Image classification data set "Hands" (BaronVonWidget/RoShanBo on GitHub). Class labels (3): paper, rock, scissors.

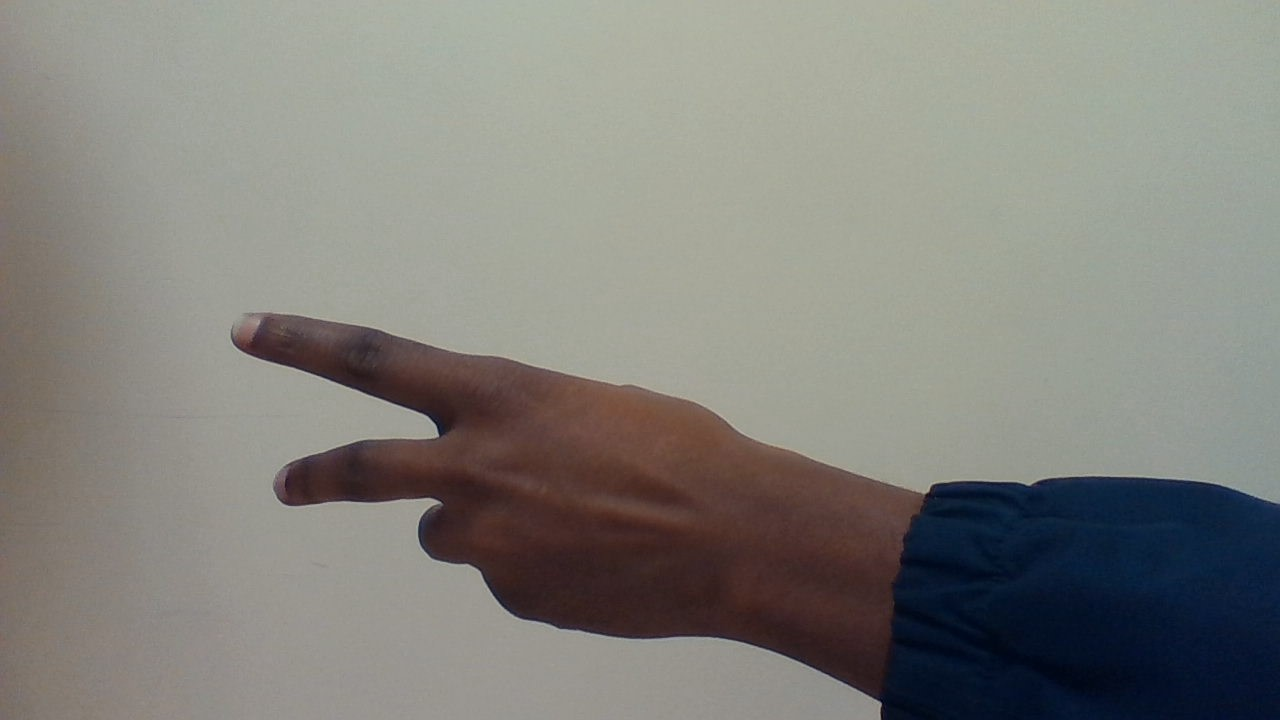
Label: scissors

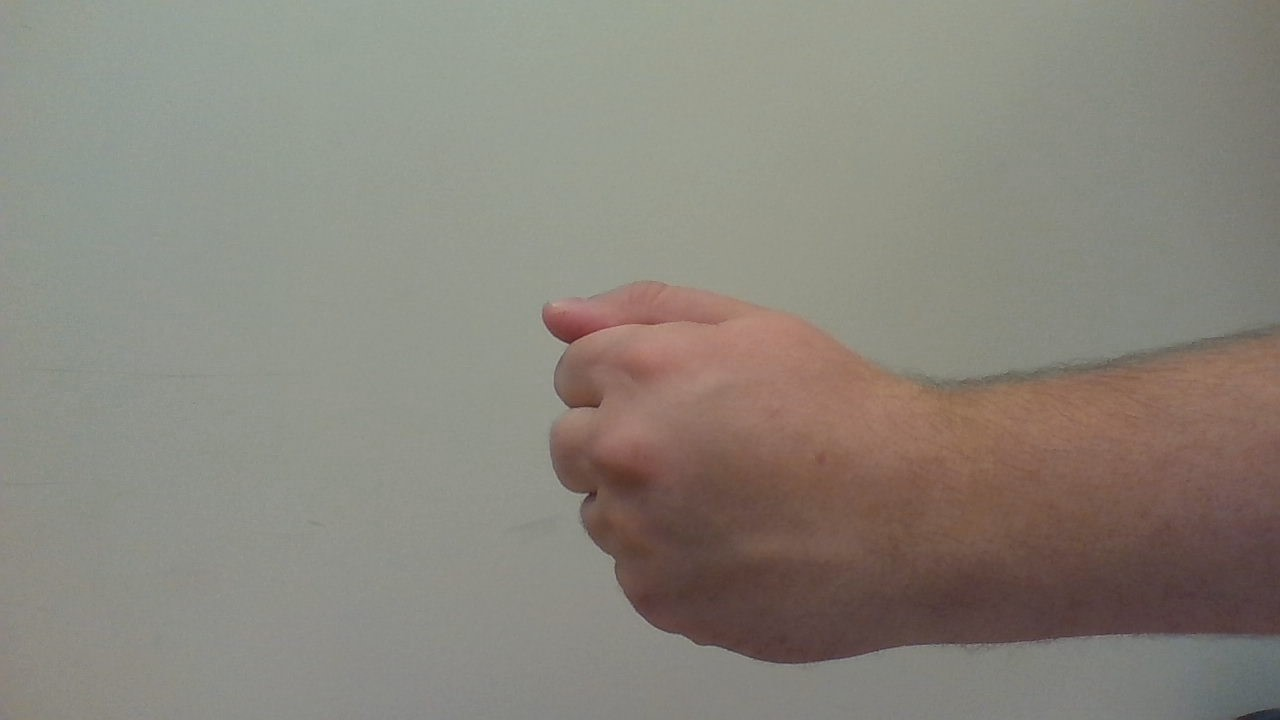
Label: rock

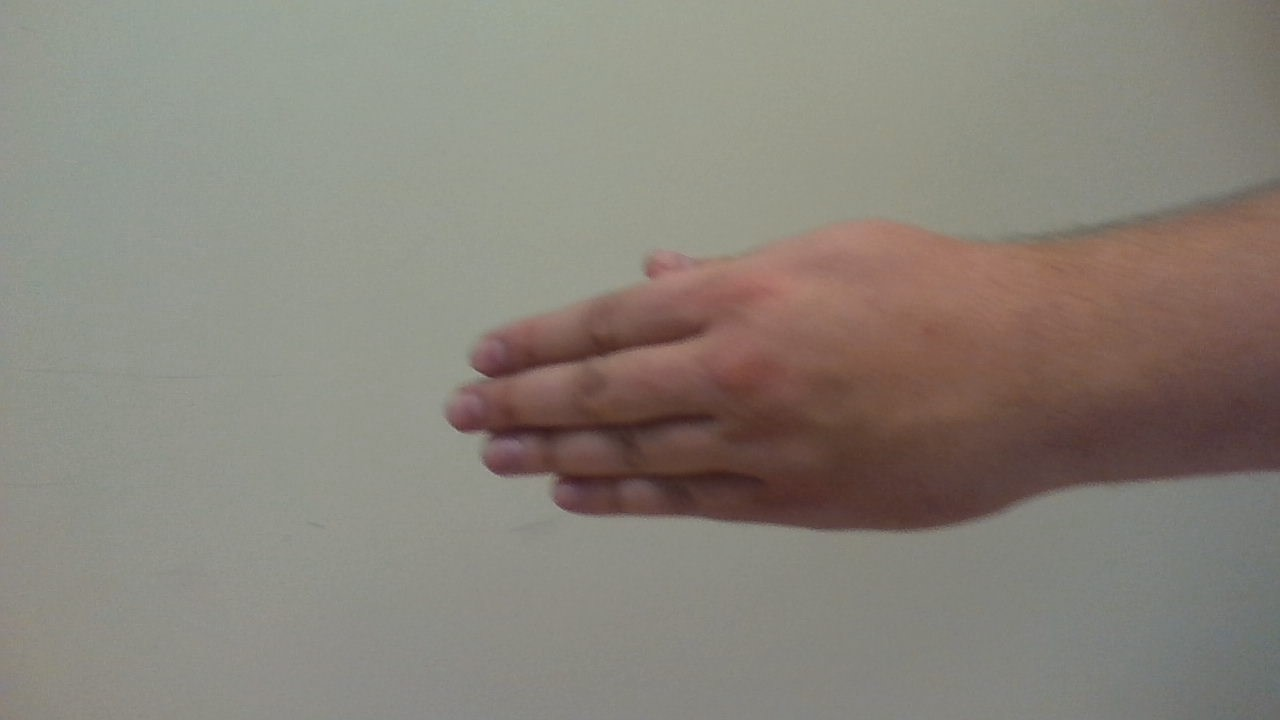
Label: paper

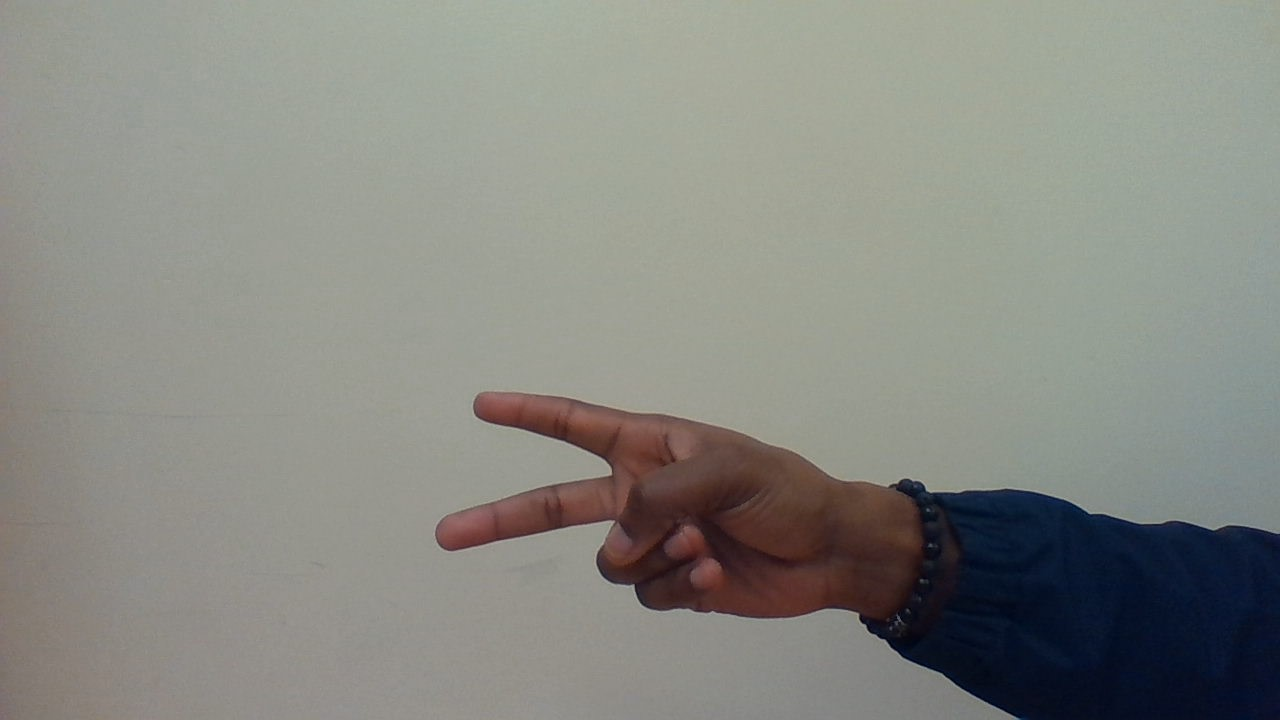
Label: scissors

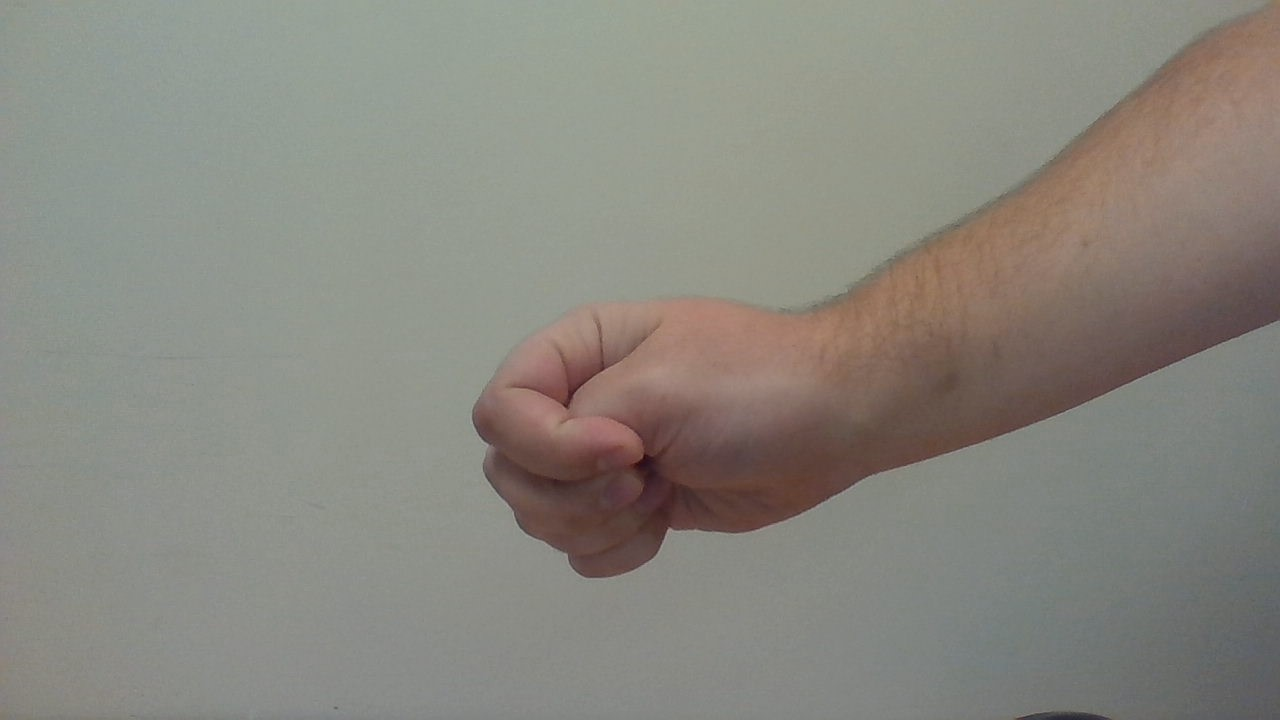
Label: rock

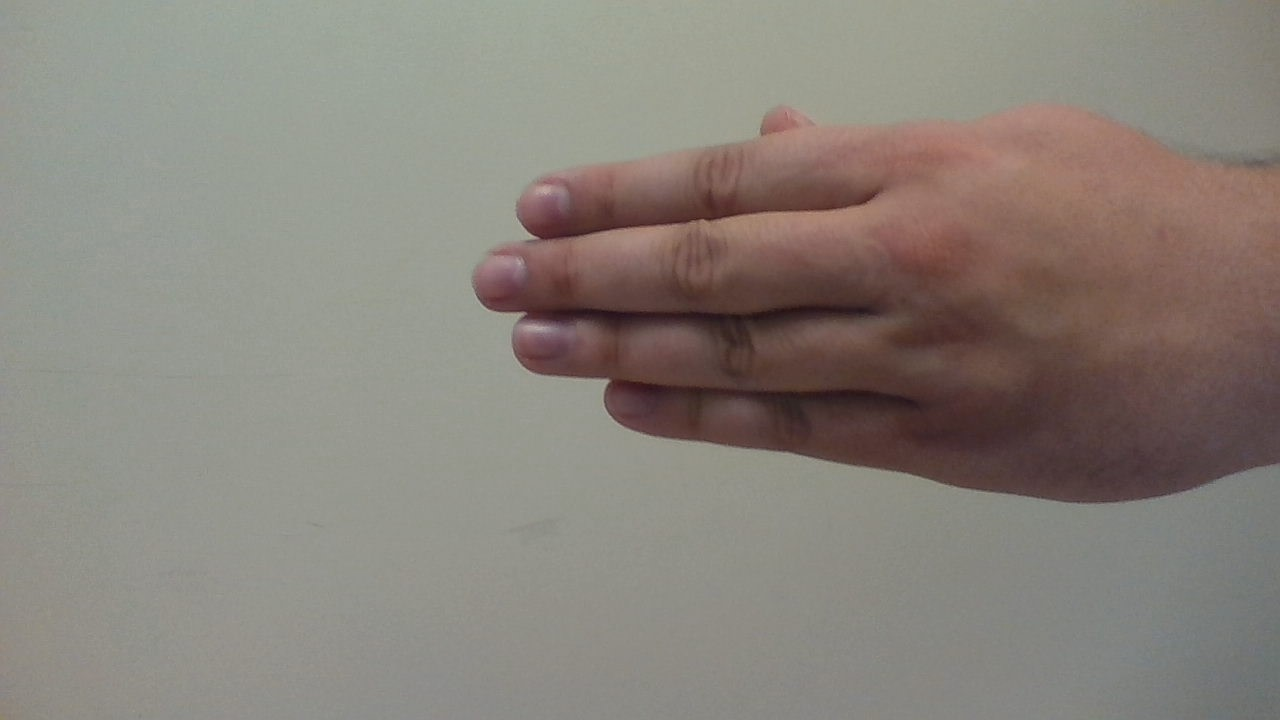
Label: paper
